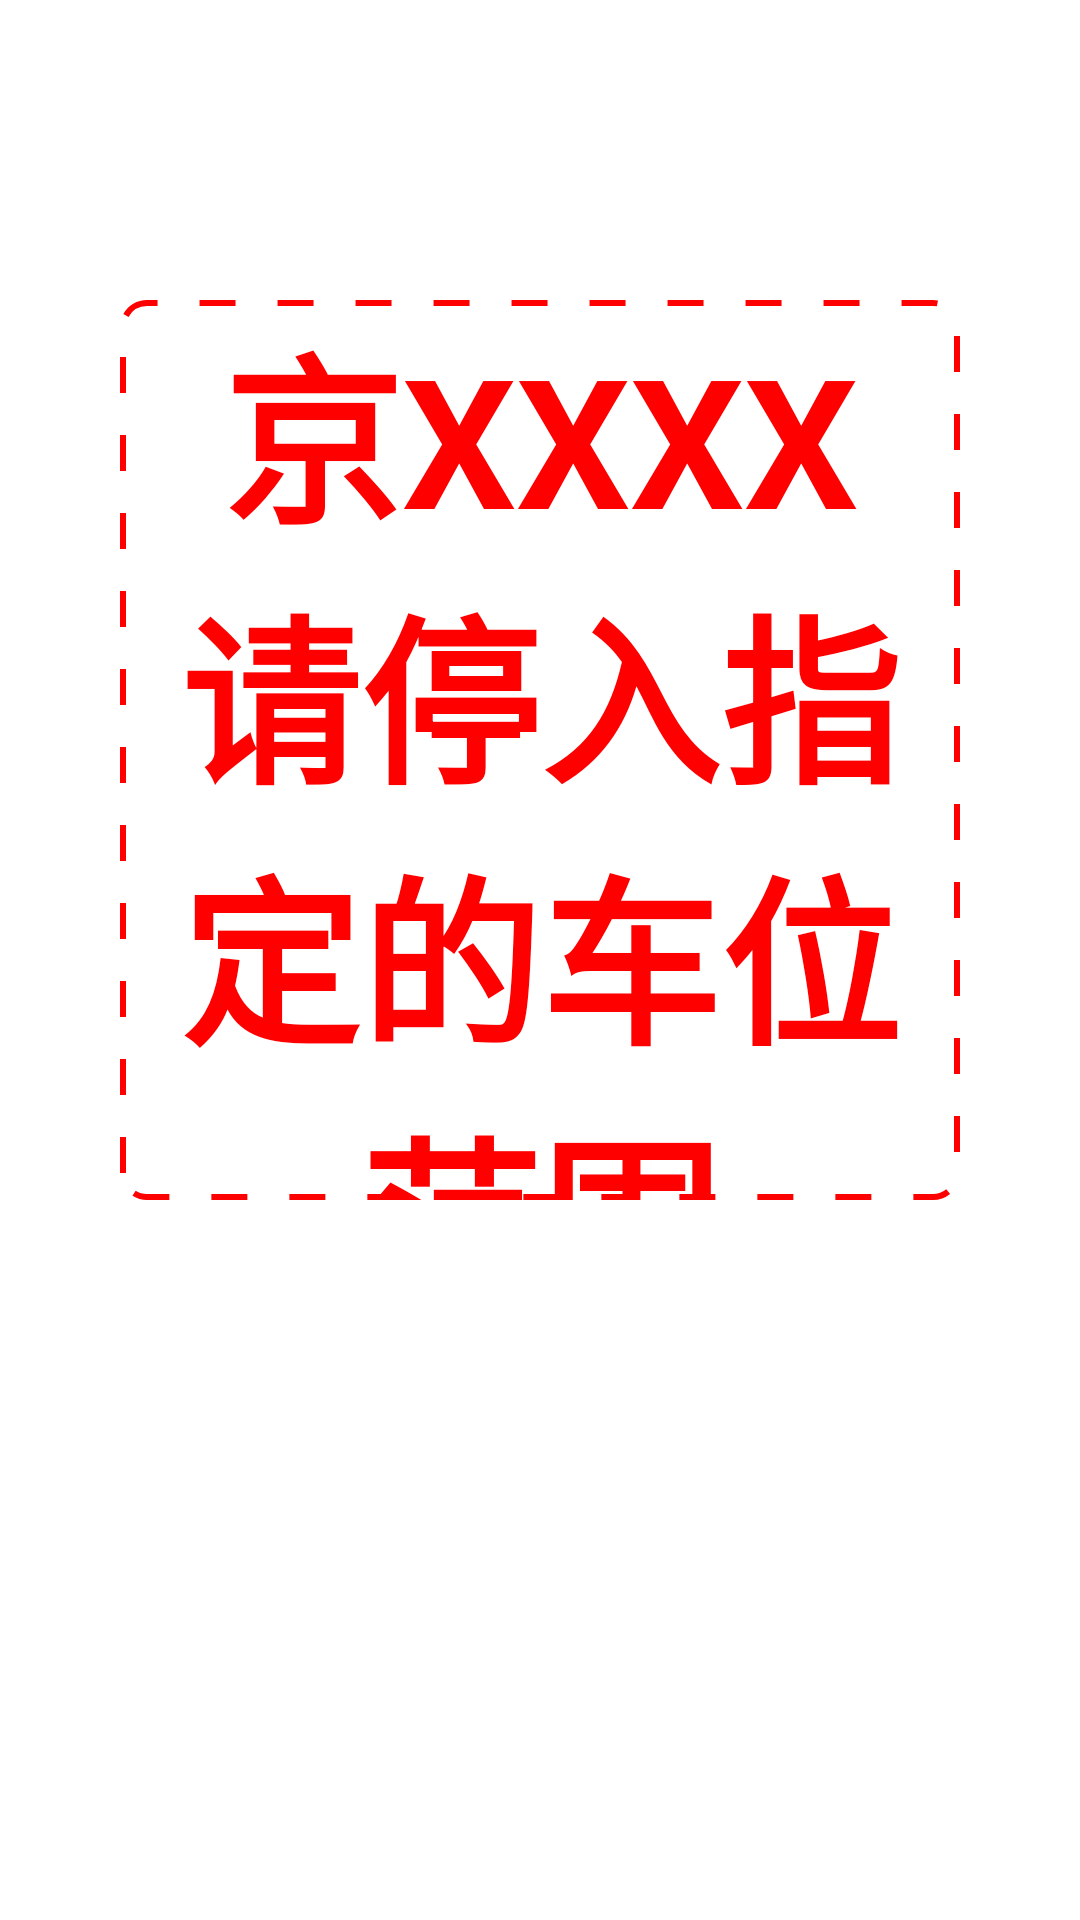

The Android layout XML behind this screen, and the referenced resources:
<!-- AndroidManifest.xml: application theme AppTheme -->
<!-- res/layout/activity_carposition_bottom.xml -->
<?xml version="1.0" encoding="utf-8"?>
<LinearLayout xmlns:android="http://schemas.android.com/apk/res/android"
    android:id="@+id/line_carposition_bottom"
    android:layout_width="match_parent"
    android:layout_height="match_parent"
    android:orientation="vertical">

    <LinearLayout
        android:layout_width="match_parent"
        android:layout_height="@dimen/right_title_line_height"
        android:layout_marginVertical="@dimen/right_title_marginVertical"
        android:layout_marginHorizontal="@dimen/right_title_marginHorizontal"
        android:layout_gravity="center"
        android:gravity="center"
        android:background="@drawable/drawdash"
        android:orientation="vertical">
        <TextView
            android:id="@+id/tv_bottom_carNumber"
            android:layout_width="match_parent"
            android:layout_height="wrap_content"
            android:text="京XXXX"
            android:textColor="@color/red"
            android:textSize="@dimen/addoil_process_title_size"
            android:textStyle="bold"
            android:gravity="center">
        </TextView>
        <TextView
            android:layout_width="match_parent"
            android:layout_height="wrap_content"
            android:text="请停入指定的车位范围"
            android:textColor="@color/red"
            android:textSize="@dimen/addoil_process_title_size"
            android:textStyle="bold"
            android:gravity="center">
        </TextView>
    </LinearLayout>

    <LinearLayout
        android:layout_width="match_parent"
        android:layout_height="wrap_content"
        android:layout_marginHorizontal="@dimen/right_content_marginHorizontal"
        android:layout_marginVertical="@dimen/right_title_marginVertical"
        android:orientation="horizontal">
        <FrameLayout
            android:layout_width="wrap_content"
            android:layout_height="wrap_content">

            <ImageView
                android:layout_width="@dimen/right_carimg_width"
                android:layout_height="@dimen/right_carimg_height"
                android:layout_marginTop="@dimen/bottom_carimg_top"
                android:src="@mipmap/car">
            </ImageView>

            <ImageView
               android:layout_width="@dimen/right_dash_width"
               android:layout_height="@dimen/right_dash_height"
               android:src="@drawable/drawdash"
               android:layout_marginTop="@dimen/right_dash_tip_marginVertical">
           </ImageView>
        </FrameLayout>

        <LinearLayout
            android:layout_width="match_parent"
            android:layout_height="wrap_content"
            android:layout_marginVertical="@dimen/right_dash_tip_marginVertical"
            android:layout_marginLeft="@dimen/right_dash_tip_marginLeft"
            android:orientation="vertical">
            <TextView
                android:layout_width="wrap_content"
                android:layout_height="wrap_content"
                android:text="请您把车辆往"
                android:textColor="@color/black"
                android:textSize="@dimen/addoil_process_title_size">
            </TextView>
            <TextView
                android:layout_width="wrap_content"
                android:layout_height="wrap_content"
                android:text="后方挪动"
                android:textColor="@color/red"
                android:textSize="@dimen/addoil_process_title_size">
            </TextView>
        </LinearLayout>
    </LinearLayout>
</LinearLayout>
<!-- resources referenced by this layout -->
<resources>
  <color name="black">#000000</color>
  <color name="red">#ff0000</color>
  <dimen name="addoil_process_title_size">60sp</dimen>
  <dimen name="bottom_carimg_top">10dp</dimen>
  <dimen name="right_carimg_height">666dp</dimen>
  <dimen name="right_carimg_width">440dp</dimen>
  <dimen name="right_content_marginHorizontal">40dp</dimen>
  <dimen name="right_dash_height">760dp</dimen>
  <dimen name="right_dash_tip_marginLeft">45dp</dimen>
  <dimen name="right_dash_tip_marginVertical">140dp</dimen>
  <dimen name="right_dash_width">400dp</dimen>
  <dimen name="right_title_line_height">300dp</dimen>
  <dimen name="right_title_marginHorizontal">40dp</dimen>
  <dimen name="right_title_marginVertical">100dp</dimen>
  <!-- drawable drawdash (drawable) -->
  <?xml version="1.0" encoding="utf-8"?>
  <shape xmlns:android="http://schemas.android.com/apk/res/android">
  
      <stroke
          android:dashGap="14dp"
          android:dashWidth="12dp"
          android:width="2dp"
          android:color="@color/red" />
  
      <corners android:radius="8dp" />
  </shape>
  <!-- mipmap car: png bitmap (mipmap-mdpi, 639447 bytes) -->
  <style name="AppTheme" parent="android:Theme.Light" />
</resources>
